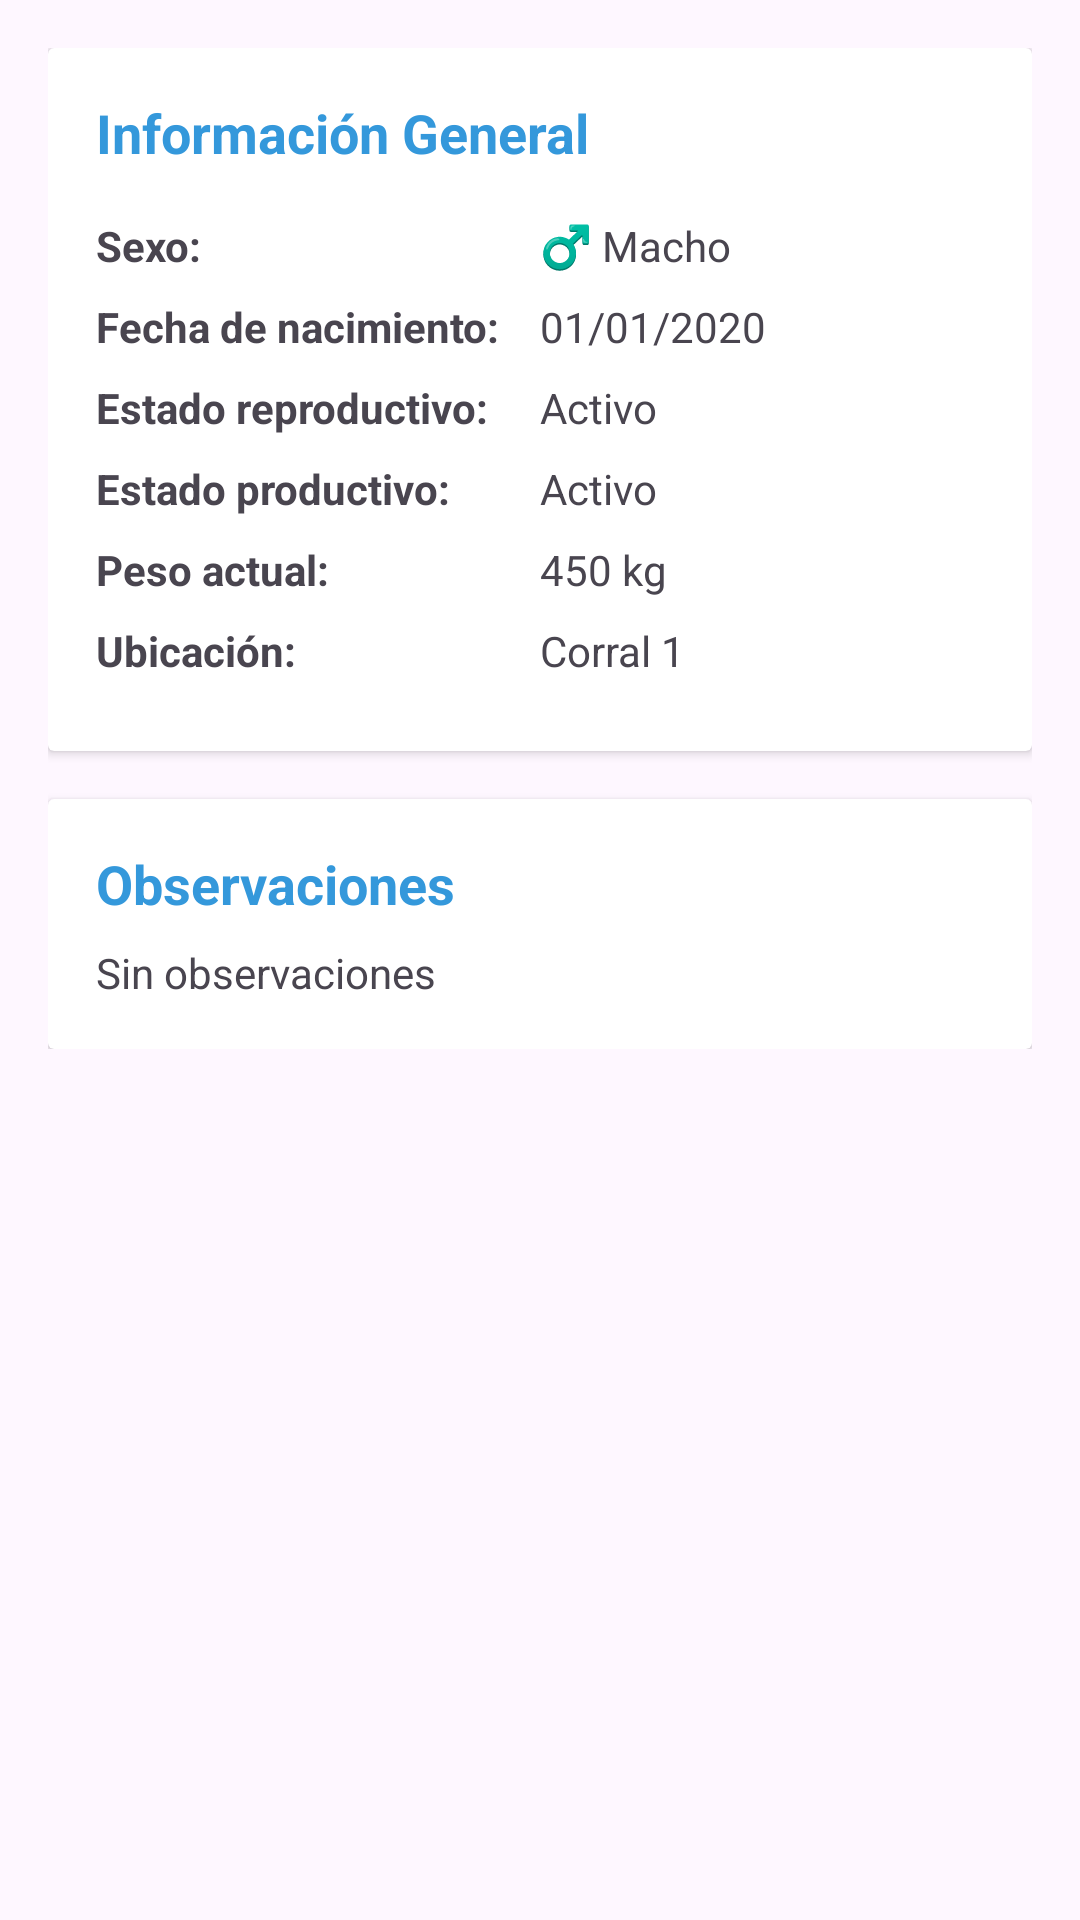

The Android layout XML behind this screen, and the referenced resources:
<!-- AndroidManifest.xml: application theme Theme.Genetics -->
<!-- res/layout/fragment_animal_info.xml -->
<?xml version="1.0" encoding="utf-8"?>
<ScrollView xmlns:android="http://schemas.android.com/apk/res/android"
    android:layout_width="match_parent"
    android:layout_height="match_parent"
    android:padding="16dp">

    <LinearLayout
        android:layout_width="match_parent"
        android:layout_height="wrap_content"
        android:orientation="vertical">

        
        <androidx.cardview.widget.CardView
            android:layout_width="match_parent"
            android:layout_height="wrap_content"
            android:layout_marginBottom="16dp"
            android:elevation="4dp"
            android:radius="8dp">

            <LinearLayout
                android:layout_width="match_parent"
                android:layout_height="wrap_content"
                android:orientation="vertical"
                android:padding="16dp">

                <TextView
                    android:layout_width="match_parent"
                    android:layout_height="wrap_content"
                    android:text="Información General"
                    android:textSize="18sp"
                    android:textStyle="bold"
                    android:textColor="@color/colorPrimary"
                    android:layout_marginBottom="16dp" />

                
                <LinearLayout
                    android:layout_width="match_parent"
                    android:layout_height="wrap_content"
                    android:orientation="horizontal"
                    android:layout_marginBottom="8dp">

                    <TextView
                        android:layout_width="0dp"
                        android:layout_height="wrap_content"
                        android:layout_weight="1"
                        android:text="Sexo:"
                        android:textStyle="bold" />

                    <TextView
                        android:id="@+id/textSexo"
                        android:layout_width="0dp"
                        android:layout_height="wrap_content"
                        android:layout_weight="1"
                        android:text="♂️ Macho" />
                </LinearLayout>

                
                <LinearLayout
                    android:layout_width="match_parent"
                    android:layout_height="wrap_content"
                    android:orientation="horizontal"
                    android:layout_marginBottom="8dp">

                    <TextView
                        android:layout_width="0dp"
                        android:layout_height="wrap_content"
                        android:layout_weight="1"
                        android:text="Fecha de nacimiento:"
                        android:textStyle="bold" />

                    <TextView
                        android:id="@+id/textFechaNacimiento"
                        android:layout_width="0dp"
                        android:layout_height="wrap_content"
                        android:layout_weight="1"
                        android:text="01/01/2020" />
                </LinearLayout>

                
                <LinearLayout
                    android:layout_width="match_parent"
                    android:layout_height="wrap_content"
                    android:orientation="horizontal"
                    android:layout_marginBottom="8dp">

                    <TextView
                        android:layout_width="0dp"
                        android:layout_height="wrap_content"
                        android:layout_weight="1"
                        android:text="Estado reproductivo:"
                        android:textStyle="bold" />

                    <TextView
                        android:id="@+id/textEstadoReproductivo"
                        android:layout_width="0dp"
                        android:layout_height="wrap_content"
                        android:layout_weight="1"
                        android:text="Activo" />
                </LinearLayout>

                
                <LinearLayout
                    android:layout_width="match_parent"
                    android:layout_height="wrap_content"
                    android:orientation="horizontal"
                    android:layout_marginBottom="8dp">

                    <TextView
                        android:layout_width="0dp"
                        android:layout_height="wrap_content"
                        android:layout_weight="1"
                        android:text="Estado productivo:"
                        android:textStyle="bold" />

                    <TextView
                        android:id="@+id/textEstadoProductivo"
                        android:layout_width="0dp"
                        android:layout_height="wrap_content"
                        android:layout_weight="1"
                        android:text="Activo" />
                </LinearLayout>

                
                <LinearLayout
                    android:layout_width="match_parent"
                    android:layout_height="wrap_content"
                    android:orientation="horizontal"
                    android:layout_marginBottom="8dp">

                    <TextView
                        android:layout_width="0dp"
                        android:layout_height="wrap_content"
                        android:layout_weight="1"
                        android:text="Peso actual:"
                        android:textStyle="bold" />

                    <TextView
                        android:id="@+id/textPeso"
                        android:layout_width="0dp"
                        android:layout_height="wrap_content"
                        android:layout_weight="1"
                        android:text="450 kg" />
                </LinearLayout>

                
                <LinearLayout
                    android:layout_width="match_parent"
                    android:layout_height="wrap_content"
                    android:orientation="horizontal"
                    android:layout_marginBottom="8dp">

                    <TextView
                        android:layout_width="0dp"
                        android:layout_height="wrap_content"
                        android:layout_weight="1"
                        android:text="Ubicación:"
                        android:textStyle="bold" />

                    <TextView
                        android:id="@+id/textUbicacion"
                        android:layout_width="0dp"
                        android:layout_height="wrap_content"
                        android:layout_weight="1"
                        android:text="Corral 1" />
                </LinearLayout>

            </LinearLayout>
        </androidx.cardview.widget.CardView>

        
        <androidx.cardview.widget.CardView
            android:layout_width="match_parent"
            android:layout_height="wrap_content"
            android:elevation="4dp"
            android:radius="8dp">

            <LinearLayout
                android:layout_width="match_parent"
                android:layout_height="wrap_content"
                android:orientation="vertical"
                android:padding="16dp">

                <TextView
                    android:layout_width="match_parent"
                    android:layout_height="wrap_content"
                    android:text="Observaciones"
                    android:textSize="18sp"
                    android:textStyle="bold"
                    android:textColor="@color/colorPrimary"
                    android:layout_marginBottom="8dp" />

                <TextView
                    android:id="@+id/textNotas"
                    android:layout_width="match_parent"
                    android:layout_height="wrap_content"
                    android:text="Sin observaciones"
                    android:textSize="14sp" />

            </LinearLayout>
        </androidx.cardview.widget.CardView>

    </LinearLayout>

</ScrollView>
<!-- resources referenced by this layout -->
<resources>
  <color name="colorPrimary">#3498db</color>
  <style name="Theme.Genetics" parent="Base.Theme.Genetics" />
  <style name="Base.Theme.Genetics" parent="Theme.Material3.DayNight.NoActionBar">
          
          
      </style>
</resources>
